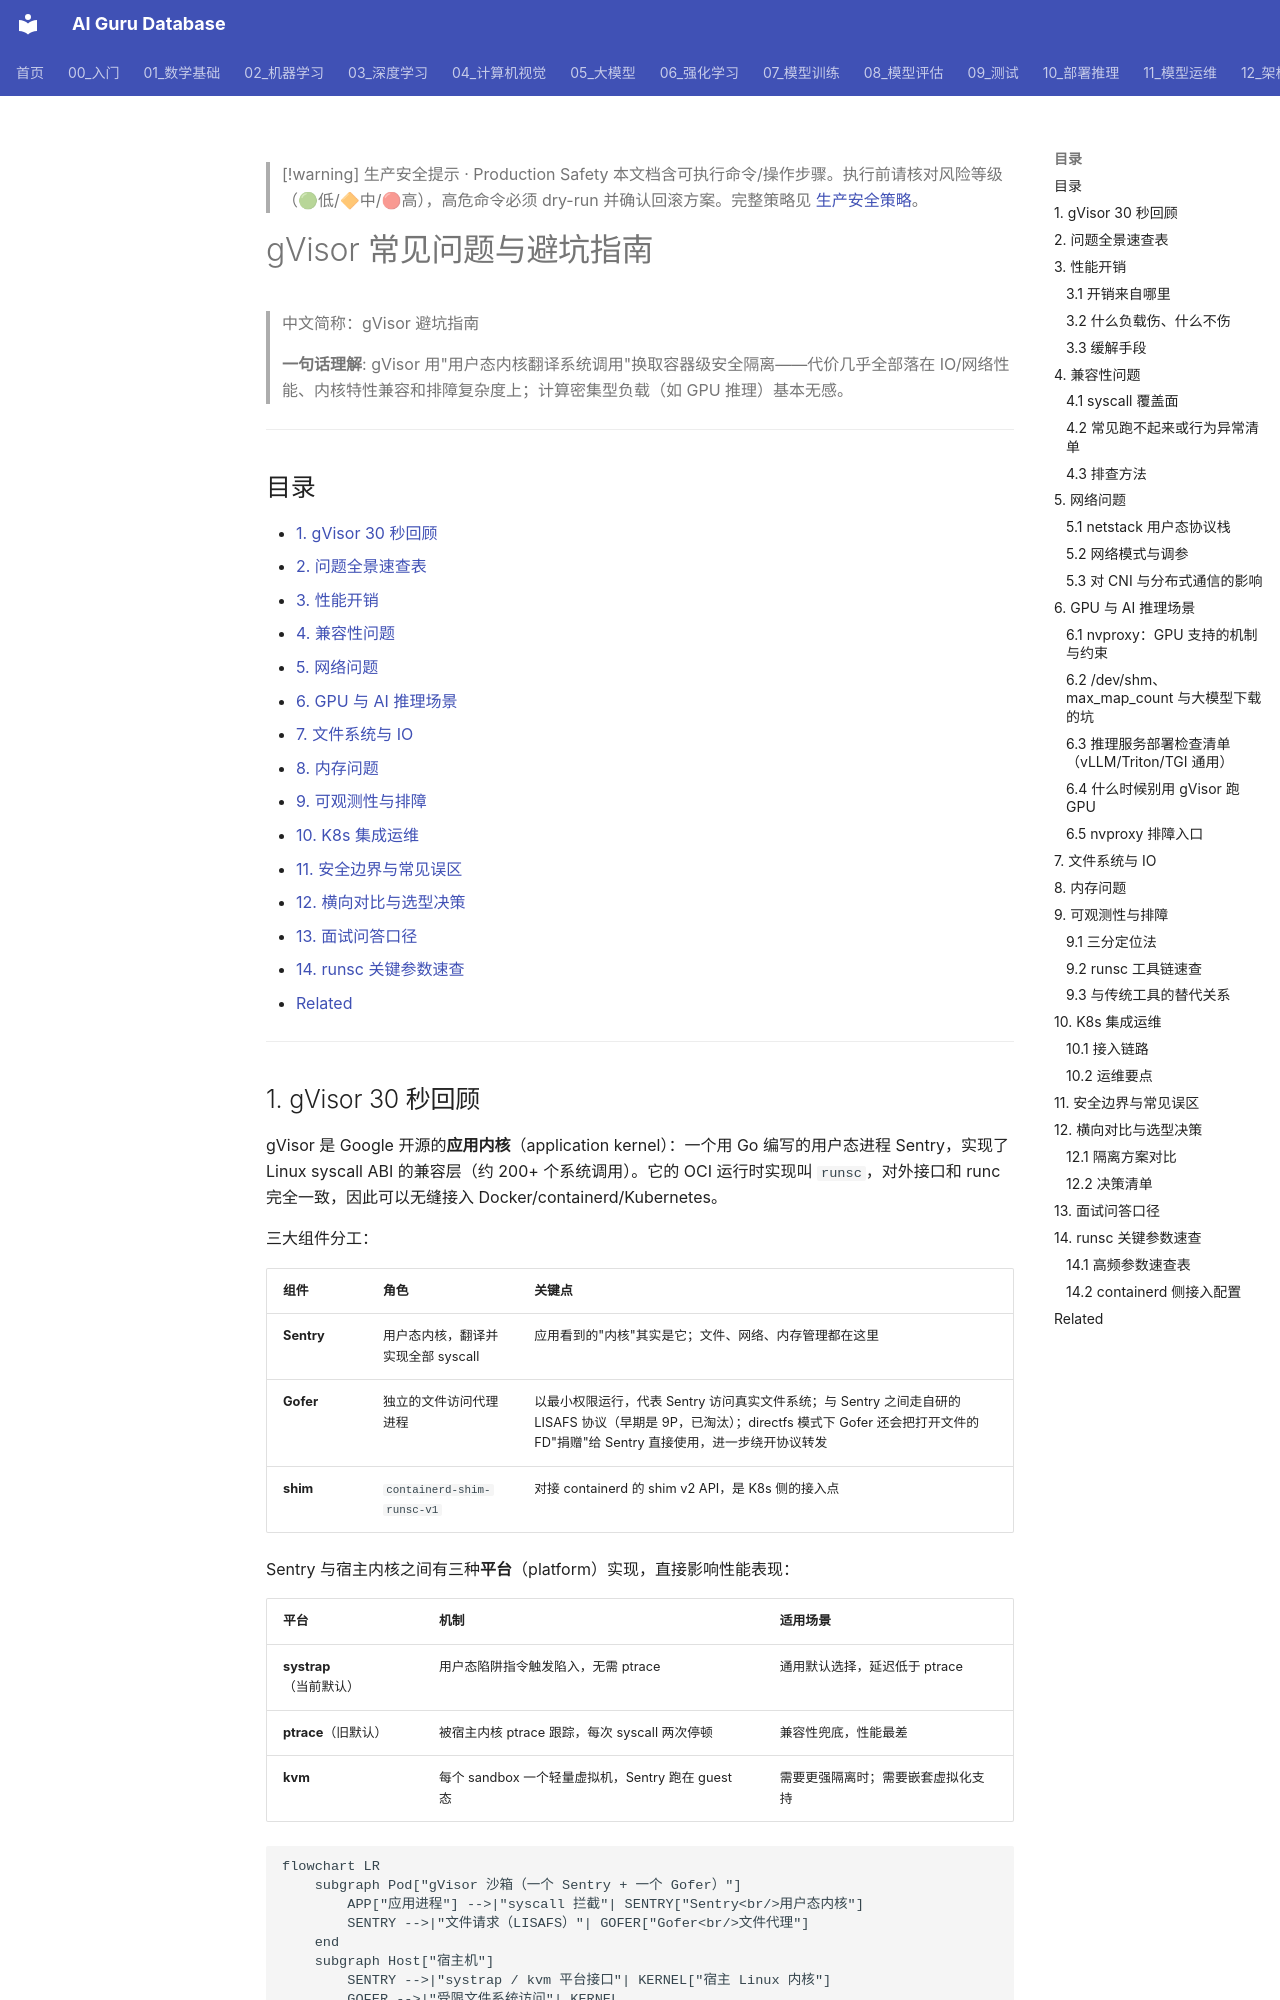

repository: ai-guru-global/ai-guru-database · page: 12_架构基建/10_安全/05_gVisor_常见问题与避坑指南/index.html · generator: mkdocs

---
title: "gVisor 常见问题与避坑指南"
category: 12-architecture-infrastructure
subcategory: security
tags: ["security", "gvisor", "sandbox", "container", "runtime", "runsc", "gpu", "inference"]
summary: "gVisor（runsc）高频问题全景：性能开销、syscall 兼容性、网络、GPU/nvproxy 驱动矩阵、overlay2 与 directfs 语义、内存口径、排障方法、K8s 集成与灰度升级，附 runsc 参数速查表。"
created: 2026-10-20
updated: 2026-10-22
tier: supporting
aliases: [gVisor Pitfalls, gVisor 常见问题, runsc 避坑, gVisor 避坑, runsc 参数速查]
sources: []
name_zh: "gVisor 避坑指南"
---

> [!warning] 生产安全提示 · Production Safety
> 本文档含可执行命令/操作步骤。执行前请核对风险等级（🟢低/🔶中/🔴高），高危命令必须 dry-run 并确认回滚方案。完整策略见 [生产安全策略](../../治理/Production_Safety_Policy.md)。
<!-- op-safety-banner v1 -->

# gVisor 常见问题与避坑指南

> 中文简称：gVisor 避坑指南

> **一句话理解**: gVisor 用"用户态内核翻译系统调用"换取容器级安全隔离——代价几乎全部落在 IO/网络性能、内核特性兼容和排障复杂度上；计算密集型负载（如 GPU 推理）基本无感。

---

## 目录

- [1. gVisor 30 秒回顾](#1-gvisor-30-秒回顾)
- [2. 问题全景速查表](#2-问题全景速查表)
- [3. 性能开销](#3-性能开销)
- [4. 兼容性问题](#4-兼容性问题)
- [5. 网络问题](#5-网络问题)
- [6. GPU 与 AI 推理场景](#6-gpu-与-ai-推理场景)
- [7. 文件系统与 IO](#7-文件系统与-io)
- [8. 内存问题](#8-内存问题)
- [9. 可观测性与排障](#9-可观测性与排障)
- [10. K8s 集成运维](#10-k8s-集成运维)
- [11. 安全边界与常见误区](#11-安全边界与常见误区)
- [12. 横向对比与选型决策](#12-横向对比与选型决策)
- [13. 面试问答口径](#13-面试问答口径)
- [14. runsc 关键参数速查](#14-runsc-关键参数速查)
- [Related](#related)

---
